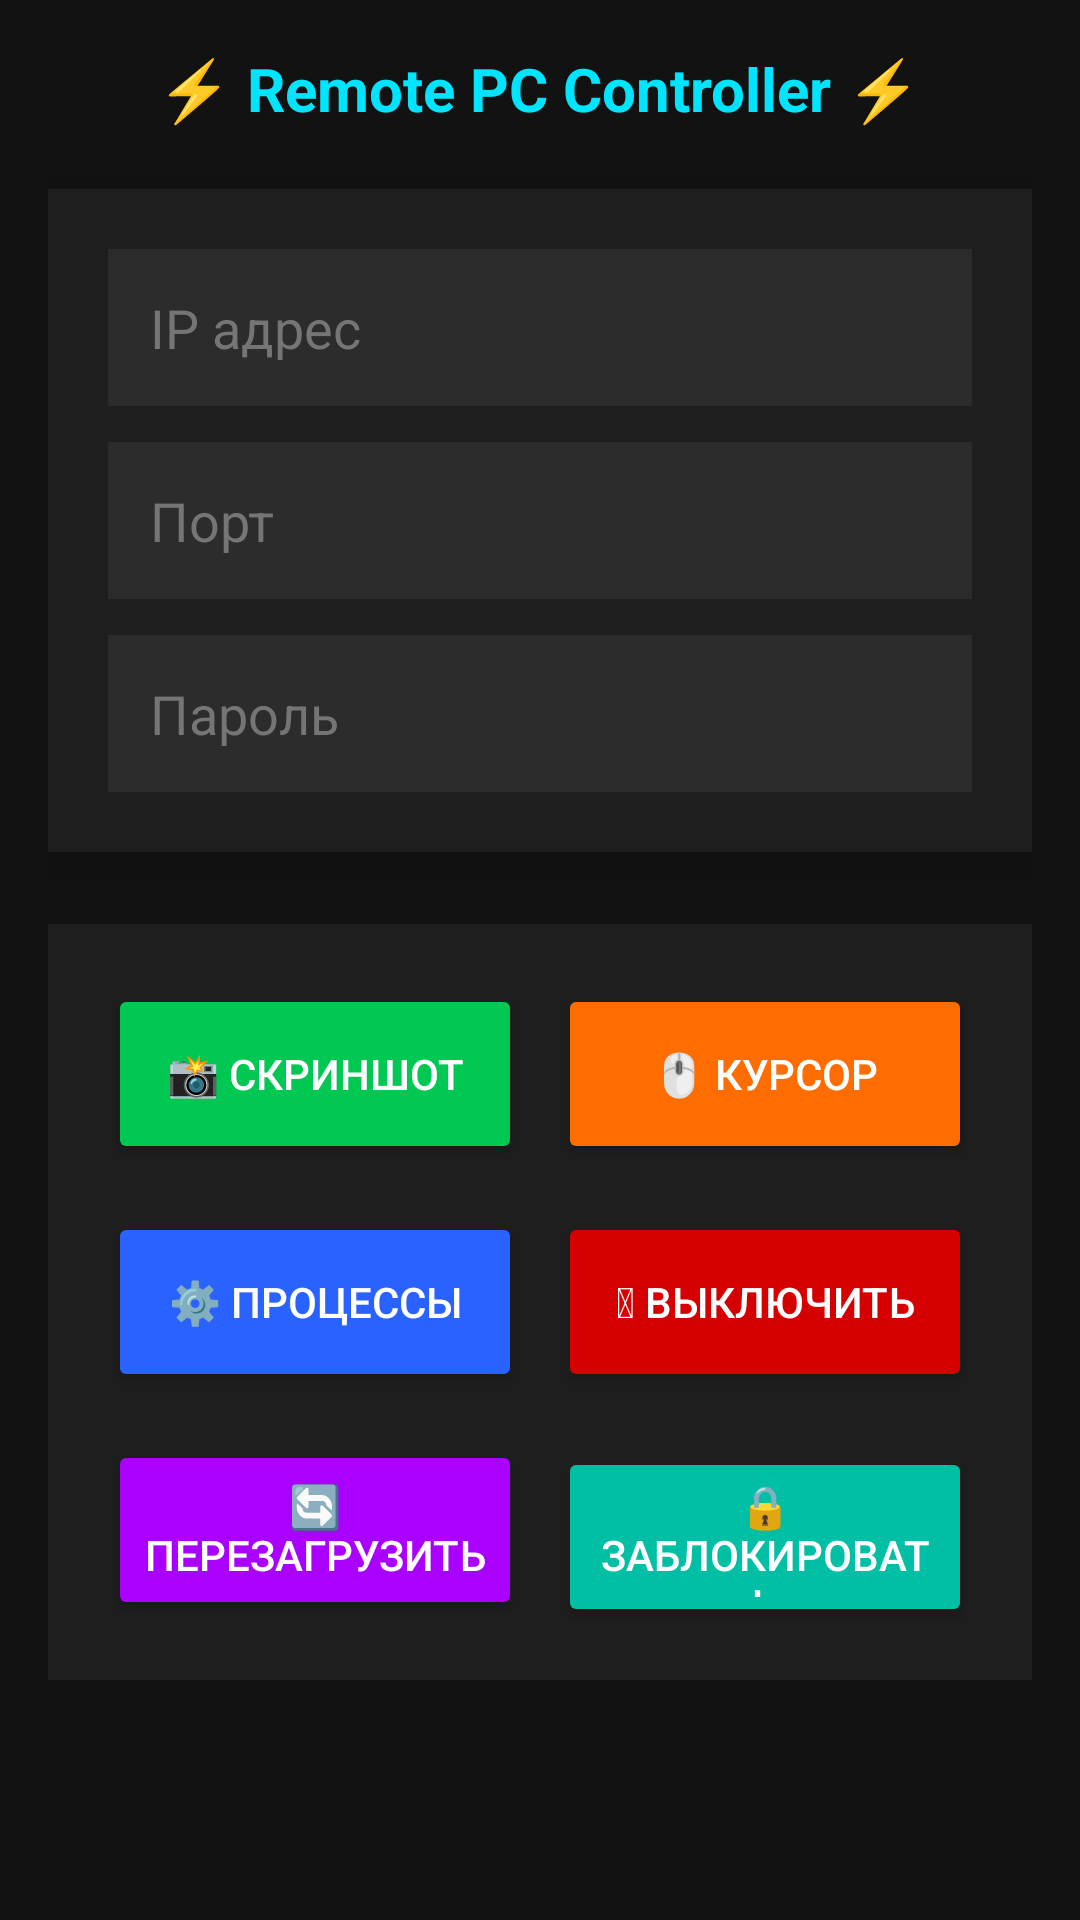

Layout XML and referenced resources for this Android screen:
<!-- AndroidManifest.xml: application theme Theme.AppCompat.Light.NoActionBar -->
<!-- res/layout/activity_main.xml -->
<?xml version="1.0" encoding="utf-8"?>
<ScrollView xmlns:android="http://schemas.android.com/apk/res/android"
    android:layout_width="match_parent"
    android:layout_height="match_parent"
    android:background="#121212"
    android:padding="16dp">

    <LinearLayout
        android:orientation="vertical"
        android:layout_width="match_parent"
        android:layout_height="wrap_content"
        android:gravity="center_horizontal">

        
        <TextView
            android:layout_width="wrap_content"
            android:layout_height="wrap_content"
            android:text="⚡ Remote PC Controller ⚡"
            android:textSize="20sp"
            android:textStyle="bold"
            android:textColor="#00E5FF"
            android:layout_marginBottom="20dp"/>

        
        <LinearLayout
            android:orientation="vertical"
            android:layout_width="match_parent"
            android:layout_height="wrap_content"
            android:background="#1E1E1E"
            android:padding="20dp"
            android:layout_marginBottom="24dp"
            android:elevation="8dp">

            <EditText
                android:id="@+id/editIp"
                android:layout_width="match_parent"
                android:layout_height="wrap_content"
                android:hint="IP адрес"
                android:inputType="text"
                android:padding="14dp"
                android:background="#2C2C2C"
                android:textColor="#FFFFFF"
                android:textColorHint="#757575"
                android:layout_marginBottom="12dp"/>

            <EditText
                android:id="@+id/editPort"
                android:layout_width="match_parent"
                android:layout_height="wrap_content"
                android:hint="Порт"
                android:inputType="number"
                android:padding="14dp"
                android:background="#2C2C2C"
                android:textColor="#FFFFFF"
                android:textColorHint="#757575"
                android:layout_marginBottom="12dp"/>

            <EditText
                android:id="@+id/editPassword"
                android:layout_width="match_parent"
                android:layout_height="wrap_content"
                android:hint="Пароль"
                android:inputType="textPassword"
                android:padding="14dp"
                android:background="#2C2C2C"
                android:textColor="#FFFFFF"
                android:textColorHint="#757575"/>
        </LinearLayout>

        
        <LinearLayout
            android:orientation="vertical"
            android:layout_width="match_parent"
            android:layout_height="wrap_content"
            android:background="#1E1E1E"
            android:padding="20dp"
            android:elevation="8dp">

            
            <LinearLayout
                android:orientation="horizontal"
                android:layout_width="match_parent"
                android:layout_height="wrap_content"
                android:layout_marginBottom="16dp">

                <Button
                    android:id="@+id/btnScreenshot"
                    android:layout_width="0dp"
                    android:layout_height="60dp"
                    android:layout_weight="1"
                    android:text="📸 Скриншот"
                    android:backgroundTint="#00C853"
                    android:textColor="#FFFFFF"
                    android:layout_marginEnd="12dp"/>

                <Button
                    android:id="@+id/btnCursor"
                    android:layout_width="0dp"
                    android:layout_height="60dp"
                    android:layout_weight="1"
                    android:text="🖱 Курсор"
                    android:backgroundTint="#FF6D00"
                    android:textColor="#FFFFFF"/>
            </LinearLayout>

            
            <LinearLayout
                android:orientation="horizontal"
                android:layout_width="match_parent"
                android:layout_height="wrap_content"
                android:layout_marginBottom="16dp">

                <Button
                    android:id="@+id/btnProcesses"
                    android:layout_width="0dp"
                    android:layout_height="60dp"
                    android:layout_weight="1"
                    android:text="⚙️ Процессы"
                    android:backgroundTint="#2962FF"
                    android:textColor="#FFFFFF"
                    android:layout_marginEnd="12dp"/>

                <Button
                    android:id="@+id/btnShutdown"
                    android:layout_width="0dp"
                    android:layout_height="60dp"
                    android:layout_weight="1"
                    android:text="⏻ Выключить"
                    android:backgroundTint="#D50000"
                    android:textColor="#FFFFFF"/>
            </LinearLayout>

            
            <LinearLayout
                android:orientation="horizontal"
                android:layout_width="match_parent"
                android:layout_height="wrap_content">

                <Button
                    android:id="@+id/btnRestart"
                    android:layout_width="0dp"
                    android:layout_height="60dp"
                    android:layout_weight="1"
                    android:text="🔄 Перезагрузить"
                    android:backgroundTint="#AA00FF"
                    android:textColor="#FFFFFF"
                    android:layout_marginEnd="12dp"/>

                <Button
                    android:id="@+id/btnLock"
                    android:layout_width="0dp"
                    android:layout_height="60dp"
                    android:layout_weight="1"
                    android:text="🔒 Заблокировать"
                    android:backgroundTint="#00BFA5"
                    android:textColor="#FFFFFF"/>
            </LinearLayout>


        </LinearLayout>
    </LinearLayout>
</ScrollView>
<!-- resources referenced by this layout -->
<resources>

</resources>
